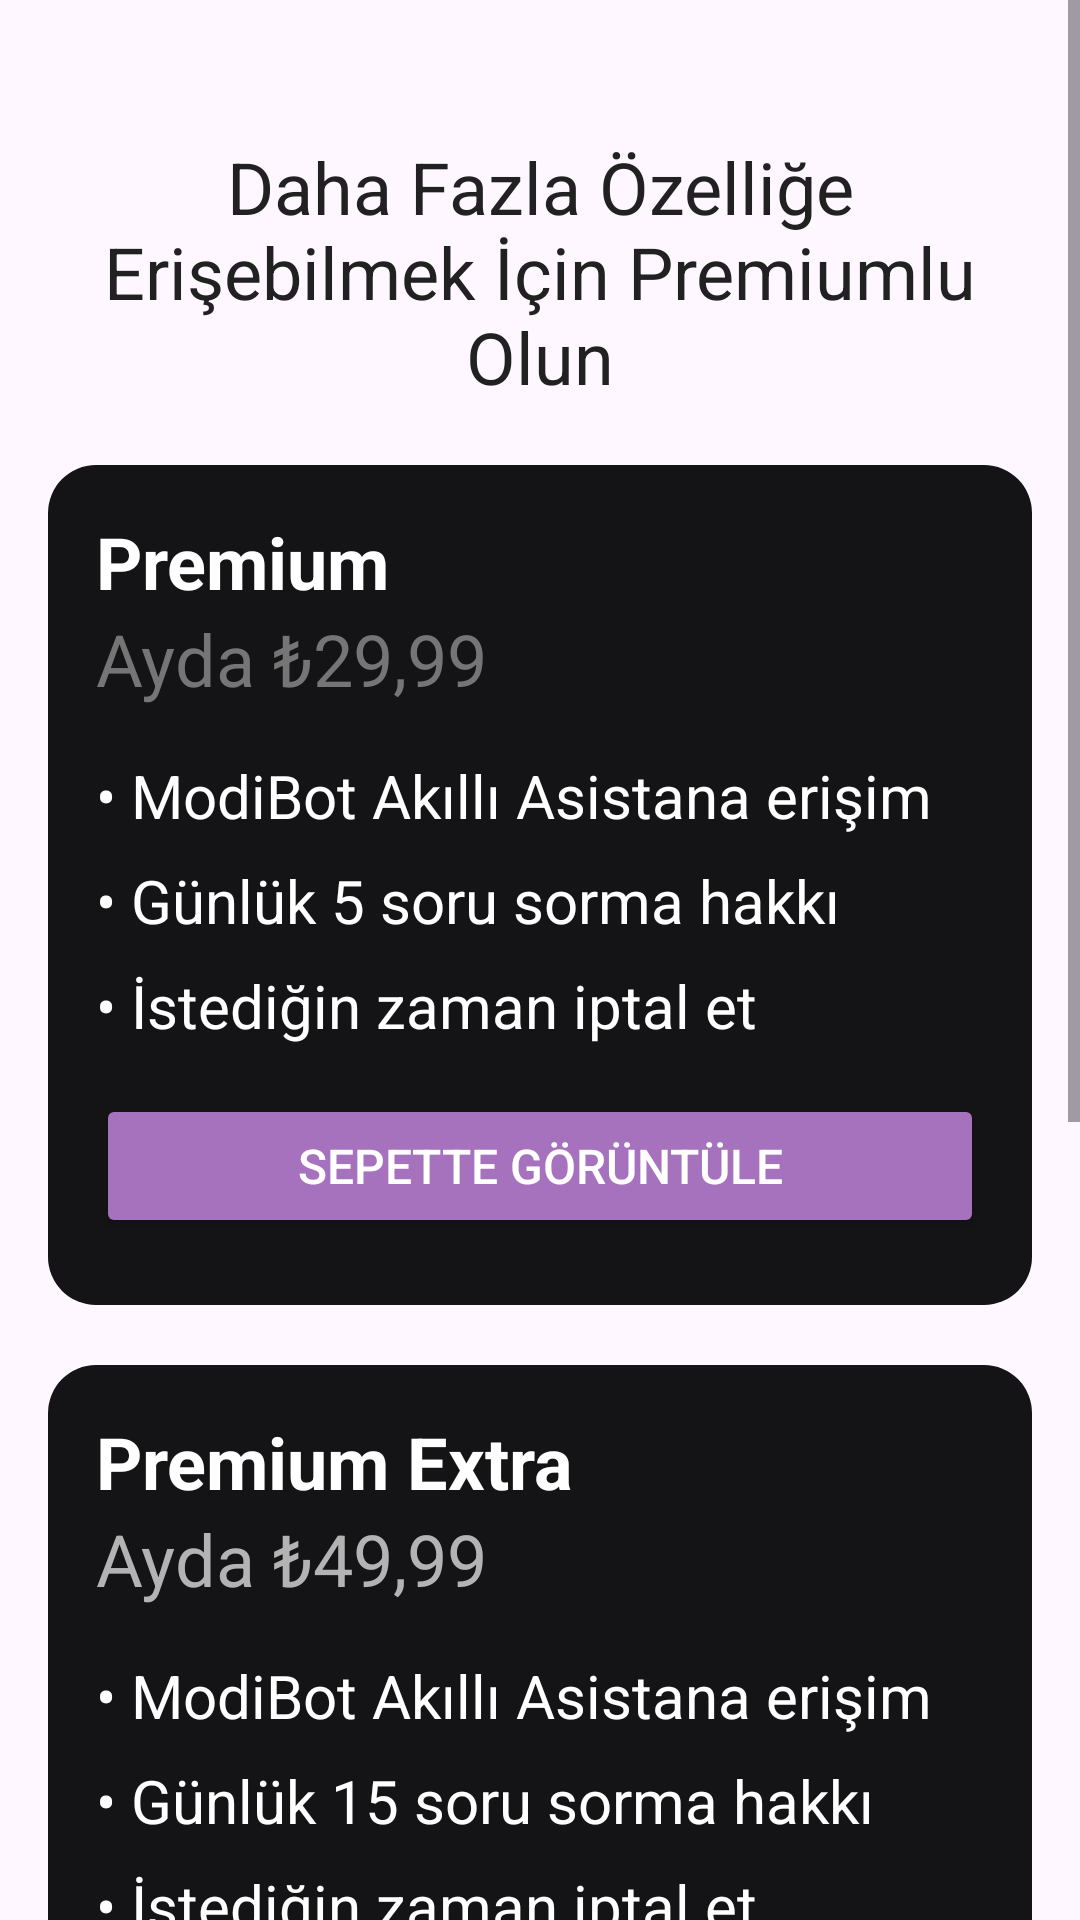

The Android layout XML behind this screen, and the referenced resources:
<!-- AndroidManifest.xml: application theme Theme.ModiBot -->
<!-- res/layout/fragment_premium.xml -->
<?xml version="1.0" encoding="utf-8"?>
<androidx.constraintlayout.widget.ConstraintLayout xmlns:android="http://schemas.android.com/apk/res/android"
    xmlns:app="http://schemas.android.com/apk/res-auto"
    android:layout_width="match_parent"
    android:layout_height="match_parent"
    android:backgroundTint="#F5F5F5">

    
    <ScrollView
        android:id="@+id/scrollView"
        android:layout_width="match_parent"
        android:layout_height="match_parent"
        android:fillViewport="true">

        <LinearLayout
            android:layout_width="match_parent"
            android:layout_height="wrap_content"
            android:orientation="vertical"
            android:padding="16dp">

            <TextView
                android:id="@+id/textView6"
                android:layout_width="match_parent"
                android:layout_height="wrap_content"
                android:layout_marginStart="10dp"
                android:layout_marginTop="30dp"
                android:layout_marginEnd="10dp"
                android:text="Daha Fazla Özelliğe Erişebilmek İçin Premiumlu Olun"
                android:textAlignment="center"
                android:textColor="#212121"
                android:textSize="24sp" />

            
            <LinearLayout
                android:id="@+id/premium_normal"
                android:layout_width="match_parent"
                android:layout_height="280dp"
                android:layout_marginTop="20dp"
                android:background="@drawable/rounded_background"
                android:orientation="vertical"
                android:padding="16dp">

                <TextView
                    android:id="@+id/premiumTitle"
                    android:layout_width="wrap_content"
                    android:layout_height="wrap_content"
                    android:text="Premium"
                    android:textColor="#FFFFFF"
                    android:textSize="24sp"
                    android:textStyle="bold" />

                <TextView
                    android:id="@+id/subTitle"
                    android:layout_width="wrap_content"
                    android:layout_height="wrap_content"
                    android:text="Ayda ₺29,99"
                    android:textColor="#757575"
                    android:textSize="24sp" />

                <LinearLayout
                    android:id="@+id/featuresList"
                    android:layout_width="match_parent"
                    android:layout_height="wrap_content"
                    android:layout_marginTop="16dp"
                    android:orientation="vertical">

                    <TextView
                        android:layout_width="wrap_content"
                        android:layout_height="wrap_content"
                        android:layout_marginBottom="8dp"
                        android:text="• ModiBot Akıllı Asistana erişim"
                        android:textColor="#FFFFFF"
                        android:textSize="20sp" />

                    <TextView
                        android:layout_width="wrap_content"
                        android:layout_height="wrap_content"
                        android:layout_marginBottom="8dp"
                        android:text="• Günlük 5 soru sorma hakkı"
                        android:textColor="#FFFFFF"
                        android:textSize="20sp" />

                    <TextView
                        android:layout_width="wrap_content"
                        android:layout_height="wrap_content"
                        android:text="• İstediğin zaman iptal et"
                        android:textColor="#FFFFFF"
                        android:textSize="20sp" />
                </LinearLayout>

                <Button
                    android:id="@+id/tryButton"
                    android:layout_width="match_parent"
                    android:layout_height="wrap_content"
                    android:layout_marginTop="16dp"
                    android:backgroundTint="#A672BD"
                    android:text="Sepette Görüntüle"
                    android:textColor="#FFFFFF"
                    android:textSize="16sp" />
            </LinearLayout>

            
            <LinearLayout
                android:id="@+id/premium_extra"
                android:layout_width="match_parent"
                android:layout_height="280dp"
                android:layout_marginTop="20dp"
                android:background="@drawable/rounded_background"
                android:orientation="vertical"
                android:padding="16dp">

                <TextView
                    android:id="@+id/premiumExtraTitle"
                    android:layout_width="wrap_content"
                    android:layout_height="wrap_content"
                    android:text="Premium Extra"
                    android:textColor="#FFFFFF"
                    android:textSize="24sp"
                    android:textStyle="bold" />

                <TextView
                    android:id="@+id/subExtraTitle"
                    android:layout_width="wrap_content"
                    android:layout_height="wrap_content"
                    android:text="Ayda ₺49,99"
                    android:textColor="#B3B3B3"
                    android:textSize="24sp" />

                <LinearLayout
                    android:id="@+id/featuresExtraList"
                    android:layout_width="match_parent"
                    android:layout_height="wrap_content"
                    android:layout_marginTop="16dp"
                    android:orientation="vertical">

                    <TextView
                        android:layout_width="wrap_content"
                        android:layout_height="wrap_content"
                        android:layout_marginBottom="8dp"
                        android:text="• ModiBot Akıllı Asistana erişim"
                        android:textColor="#FFFFFF"
                        android:textSize="20sp" />

                    <TextView
                        android:layout_width="wrap_content"
                        android:layout_height="wrap_content"
                        android:layout_marginBottom="8dp"
                        android:text="• Günlük 15 soru sorma hakkı"
                        android:textColor="#FFFFFF"
                        android:textSize="20sp" />

                    <TextView
                        android:layout_width="wrap_content"
                        android:layout_height="wrap_content"
                        android:text="• İstediğin zaman iptal et"
                        android:textColor="#FFFFFF"
                        android:textSize="20sp" />
                </LinearLayout>

                <Button
                    android:id="@+id/tryExtraButton"
                    android:layout_width="match_parent"
                    android:layout_height="wrap_content"
                    android:layout_marginTop="16dp"
                    android:backgroundTint="#D3B0AE"
                    android:text="Sepette Görüntüle"
                    android:textColor="#000000"
                    android:textSize="16sp" />
            </LinearLayout>

            
            <LinearLayout
                android:id="@+id/premiumLimited"
                android:layout_width="match_parent"
                android:layout_height="wrap_content"
                android:layout_marginTop="20dp"
                android:background="@drawable/rounded_background"
                android:orientation="vertical"
                android:padding="16dp">

                <TextView
                    android:id="@+id/premiumLimitedTitle"
                    android:layout_width="wrap_content"
                    android:layout_height="wrap_content"
                    android:text="Premium Limited"
                    android:textColor="#FFFFFF"
                    android:textSize="24sp"
                    android:textStyle="bold" />

                <TextView
                    android:id="@+id/subLimitedTitle"
                    android:layout_width="wrap_content"
                    android:layout_height="wrap_content"
                    android:text="Sadece ₺79,99"
                    android:textColor="#B3B3B3"
                    android:textSize="24sp" />

                <LinearLayout
                    android:id="@+id/featuresLimitedList"
                    android:layout_width="match_parent"
                    android:layout_height="wrap_content"
                    android:layout_marginTop="16dp"
                    android:orientation="vertical">

                    <TextView
                        android:layout_width="wrap_content"
                        android:layout_height="wrap_content"
                        android:layout_marginBottom="8dp"
                        android:text="• ModiBot Akıllı Asistana erişim"
                        android:textColor="#FFFFFF"
                        android:textSize="20sp" />

                    <TextView
                        android:layout_width="wrap_content"
                        android:layout_height="wrap_content"
                        android:layout_marginBottom="8dp"
                        android:text="• 2 Ay Boyunca Sınırsız Soru Sorma Hakkı"
                        android:textColor="#FFFFFF"
                        android:textSize="20sp" />

                    <TextView
                        android:layout_width="wrap_content"
                        android:layout_height="wrap_content"
                        android:text="• İptal Edilemez"
                        android:textColor="#FFFFFF"
                        android:textSize="20sp" />

                    <TextView
                        android:layout_width="wrap_content"
                        android:layout_height="wrap_content"
                        android:text="• Stoklarda Sınırlı"
                        android:textColor="#FFFFFF"
                        android:textSize="20sp" />
                </LinearLayout>

                <Button
                    android:id="@+id/tryLimitedButton"
                    android:layout_width="match_parent"
                    android:layout_height="wrap_content"
                    android:layout_marginTop="16dp"
                    android:backgroundTint="#79B6B1"
                    android:text="Sepette Görüntüle"
                    android:textColor="#000000"
                    android:textSize="16sp" />
            </LinearLayout>
        </LinearLayout>
    </ScrollView>
</androidx.constraintlayout.widget.ConstraintLayout>
<!-- resources referenced by this layout -->
<resources>
  <!-- drawable rounded_background (drawable) -->
  <?xml version="1.0" encoding="utf-8"?>
  <shape xmlns:android="http://schemas.android.com/apk/res/android">
      <solid android:color="#141416" />
      <corners android:radius="16dp" />
  </shape>
  <style name="Theme.ModiBot" parent="Base.Theme.ModiBot" />
  <style name="Base.Theme.ModiBot" parent="Theme.Material3.DayNight.NoActionBar">
          
          
      </style>
</resources>
